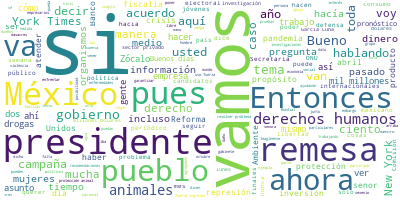

The file beside this chart, header and first rows:
Participante, Texto, Sentimiento, Palabras, Dia, Mes, Anio
PRESIDENTE ANDRES MANUEL LOPEZ OBRADOR, ?Buenos días., 0.9384, 2, 09, 10, 2020
PRESIDENTE ANDRES MANUEL LOPEZ OBRADOR, Vamos a destinar la información a respon…, 0.7524, 17, 09, 10, 2020
PREGUNTA, ?Buenos días. Juan Hernández, del periód…, 0.09018, 9, 09, 10, 2020
PREGUNTA, Son dos preguntas, señor presidente. La …, 0.05756, 48, 09, 10, 2020
PREGUNTA, ¿Y cómo quedaría precisamente este equil…, 0.5377, 25, 09, 10, 2020
PRESIDENTE ANDRES MANUEL LOPEZ OBRADOR, ?Bueno, tenemos de plazo hasta finales d…, 0.1168, 50, 09, 10, 2020
PRESIDENTE ANDRES MANUEL LOPEZ OBRADOR, Hasta ahora formalmente no hay nada, tod…, 0.5757, 45, 09, 10, 2020
PRESIDENTE ANDRES MANUEL LOPEZ OBRADOR, Entonces, vamos a esperar. Sí puedo adel…, 0.5905, 46, 09, 10, 2020
PRESIDENTE ANDRES MANUEL LOPEZ OBRADOR, Ahora hubo un desequilibrio, bueno, hace…, 0.4669, 69, 09, 10, 2020
PREGUNTA, ?Segunda pregunta. Estamos ya prácticame…, 0.5836, 31, 09, 10, 2020
PREGUNTA, Acaba de mencionar lo que ocurrió con?Re…, 0.2164, 50, 09, 10, 2020
PRESIDENTE ANDRES MANUEL LOPEZ OBRADOR, ?Bueno, mi escudo protector es esta conf…, 0.4074, 59, 09, 10, 2020
PRESIDENTE ANDRES MANUEL LOPEZ OBRADOR, Por eso no estoy preocupado, estoy ocupa…, 0.07927, 28, 09, 10, 2020
PRESIDENTE ANDRES MANUEL LOPEZ OBRADOR, Se dice que, en una campaña en Estados U…, 0.04689, 35, 09, 10, 2020
PRESIDENTE ANDRES MANUEL LOPEZ OBRADOR, Yo, si me interrogo y contesto, tengo qu…, 0.07756, 51, 09, 10, 2020
PRESIDENTE ANDRES MANUEL LOPEZ OBRADOR, La oposición pues, como es natural, como…, 0.398, 30, 09, 10, 2020
PRESIDENTE ANDRES MANUEL LOPEZ OBRADOR, Esto de Chihuahua, que no nos permiten c…, 0.09666, 93, 09, 10, 2020
PRESIDENTE ANDRES MANUEL LOPEZ OBRADOR, Entonces, ya hay muchas cosas en función…, 0.5513, 21, 09, 10, 2020
PRESIDENTE ANDRES MANUEL LOPEZ OBRADOR, Esto que tardaron tanto en aprobar en la…, 0.01259, 48, 09, 10, 2020
PRESIDENTE ANDRES MANUEL LOPEZ OBRADOR, Lo que se está buscando es que no haya c…, 0.0529, 54, 09, 10, 2020
PRESIDENTE ANDRES MANUEL LOPEZ OBRADOR, Hoy me gustó mucho un artículo que sale …, 0.05891, 59, 09, 10, 2020
PRESIDENTE ANDRES MANUEL LOPEZ OBRADOR, Nadie es perseguido, no hay censura, no …, 0.009416, 74, 09, 10, 2020
PRESIDENTE ANDRES MANUEL LOPEZ OBRADOR, Les comento, porque a lo mejor no se sab…, 0.5715, 58, 09, 10, 2020
PRESIDENTE ANDRES MANUEL LOPEZ OBRADOR, Me acuerdo cuando se intensificó la repr…, 0.01213, 42, 09, 10, 2020
PRESIDENTE ANDRES MANUEL LOPEZ OBRADOR, Cuando protestábamos en contra de la ref…, 0.02845, 77, 09, 10, 2020
PRESIDENTE ANDRES MANUEL LOPEZ OBRADOR, Nada más que no se vayan a querer quedar…, 0.09657, 88, 09, 10, 2020
PRESIDENTE ANDRES MANUEL LOPEZ OBRADOR, Ese día, si están los de Frenaaa, pueden…, 0.0157, 38, 09, 10, 2020
PRESIDENTE ANDRES MANUEL LOPEZ OBRADOR, Es la respuesta a tu pregunta., 0.261, 6, 09, 10, 2020
PRESIDENTE ANDRES MANUEL LOPEZ OBRADOR, Vamos a aquí., 0.6761, 3, 09, 10, 2020
PREGUNTA, ?Muy buenos días, presidente. Hans Salaz…, 0.6962, 9, 09, 10, 2020
PREGUNTA, Tres temas, presidente. El primero, rápi…, 0.1844, 74, 09, 10, 2020
PREGUNTA, El pasado 17 y 18 de marzo, de acuerdo a…, 0.01374, 98, 09, 10, 2020
PREGUNTA, ‘Construir una sociedad con valores de e…, 0.02834, 31, 09, 10, 2020
PREGUNTA, Presidente, quisiera yo preguntar, de ac…, 0.07503, 32, 09, 10, 2020
PRESIDENTE ANDRES MANUEL LOPEZ OBRADOR, ?Pues hay en la Secretaría de Medio Ambi…, 0.5147, 19, 09, 10, 2020
PRESIDENTE ANDRES MANUEL LOPEZ OBRADOR, Hay que proteger a los animales, hay que…, 0.5716, 76, 09, 10, 2020
PREGUNTA, ?Había comentado, presidente, incluso es…, 0.3876, 38, 09, 10, 2020
PRESIDENTE ANDRES MANUEL LOPEZ OBRADOR, ?Sí, lo vemos., 0.6368, 3, 09, 10, 2020
PRESIDENTE ANDRES MANUEL LOPEZ OBRADOR, Tenemos ahora dos campañas que queremos …, 0.4398, 15, 09, 10, 2020
PRESIDENTE ANDRES MANUEL LOPEZ OBRADOR, Una, es lo del consumo de drogas, el pre…, 0.02214, 68, 09, 10, 2020
PRESIDENTE ANDRES MANUEL LOPEZ OBRADOR, Y consideramos que con lo que se está ha…, 0.03531, 144, 09, 10, 2020
PRESIDENTE ANDRES MANUEL LOPEZ OBRADOR, Entonces, tenemos que contrarrestar todo…, 0.09314, 18, 09, 10, 2020
PRESIDENTE ANDRES MANUEL LOPEZ OBRADOR, Esa campaña tiene que continuar., 0.5335, 5, 09, 10, 2020
PRESIDENTE ANDRES MANUEL LOPEZ OBRADOR, Y la otra campaña es la de una buena ali…, 0.07734, 29, 09, 10, 2020
PRESIDENTE ANDRES MANUEL LOPEZ OBRADOR, Ya hemos hablado de que no se trata de e…, 0.001503, 68, 09, 10, 2020
PRESIDENTE ANDRES MANUEL LOPEZ OBRADOR, Entonces, esa es otra campaña y no sólo …, 0.5451, 24, 09, 10, 2020
PRESIDENTE ANDRES MANUEL LOPEZ OBRADOR, Pero en la medida que podamos tener tiem…, 0.5434, 28, 09, 10, 2020
PREGUNTA, ?Dos temas más, presidente. El siguiente…, 0.3459, 19, 09, 10, 2020
PREGUNTA, La ONU a través de un grupo de trabajo s…, 0.002949, 106, 09, 10, 2020
PREGUNTA, Casualmente y coincidentemente nuevament…, 0.06363, 24, 09, 10, 2020
PREGUNTA, ¿Qué responde ante esta postura de la ON…, 0.1419, 11, 09, 10, 2020
PRESIDENTE ANDRES MANUEL LOPEZ OBRADOR, ?Que cumplimos todas las recomendaciones…, 0.254, 16, 09, 10, 2020
PRESIDENTE ANDRES MANUEL LOPEZ OBRADOR, Entonces, Gobernación, que ahora es una …, 0.01583, 62, 09, 10, 2020
PRESIDENTE ANDRES MANUEL LOPEZ OBRADOR, Estamos inscritos en todos los organismo…, 0.02795, 95, 09, 10, 2020
PRESIDENTE ANDRES MANUEL LOPEZ OBRADOR, Estamos abiertos al escrutinio público m…, 0.2189, 28, 09, 10, 2020
PREGUNTA, ?Incluso, presidente, en este mismo tema…, 0.03331, 34, 09, 10, 2020
PRESIDENTE ANDRES MANUEL LOPEZ OBRADOR, ?Sí, en este caso hay, seguramente, denu…, 0.01896, 27, 09, 10, 2020
PRESIDENTE ANDRES MANUEL LOPEZ OBRADOR, Había un ambiente en ese sexenio de much…, 0.002074, 52, 09, 10, 2020
PRESIDENTE ANDRES MANUEL LOPEZ OBRADOR, Imagínense, enfrentar un problema que ti…, 0.01755, 47, 09, 10, 2020
PRESIDENTE ANDRES MANUEL LOPEZ OBRADOR, No había ninguna consideración -revisen …, 0.005404, 54, 09, 10, 2020
... 67 more rows
